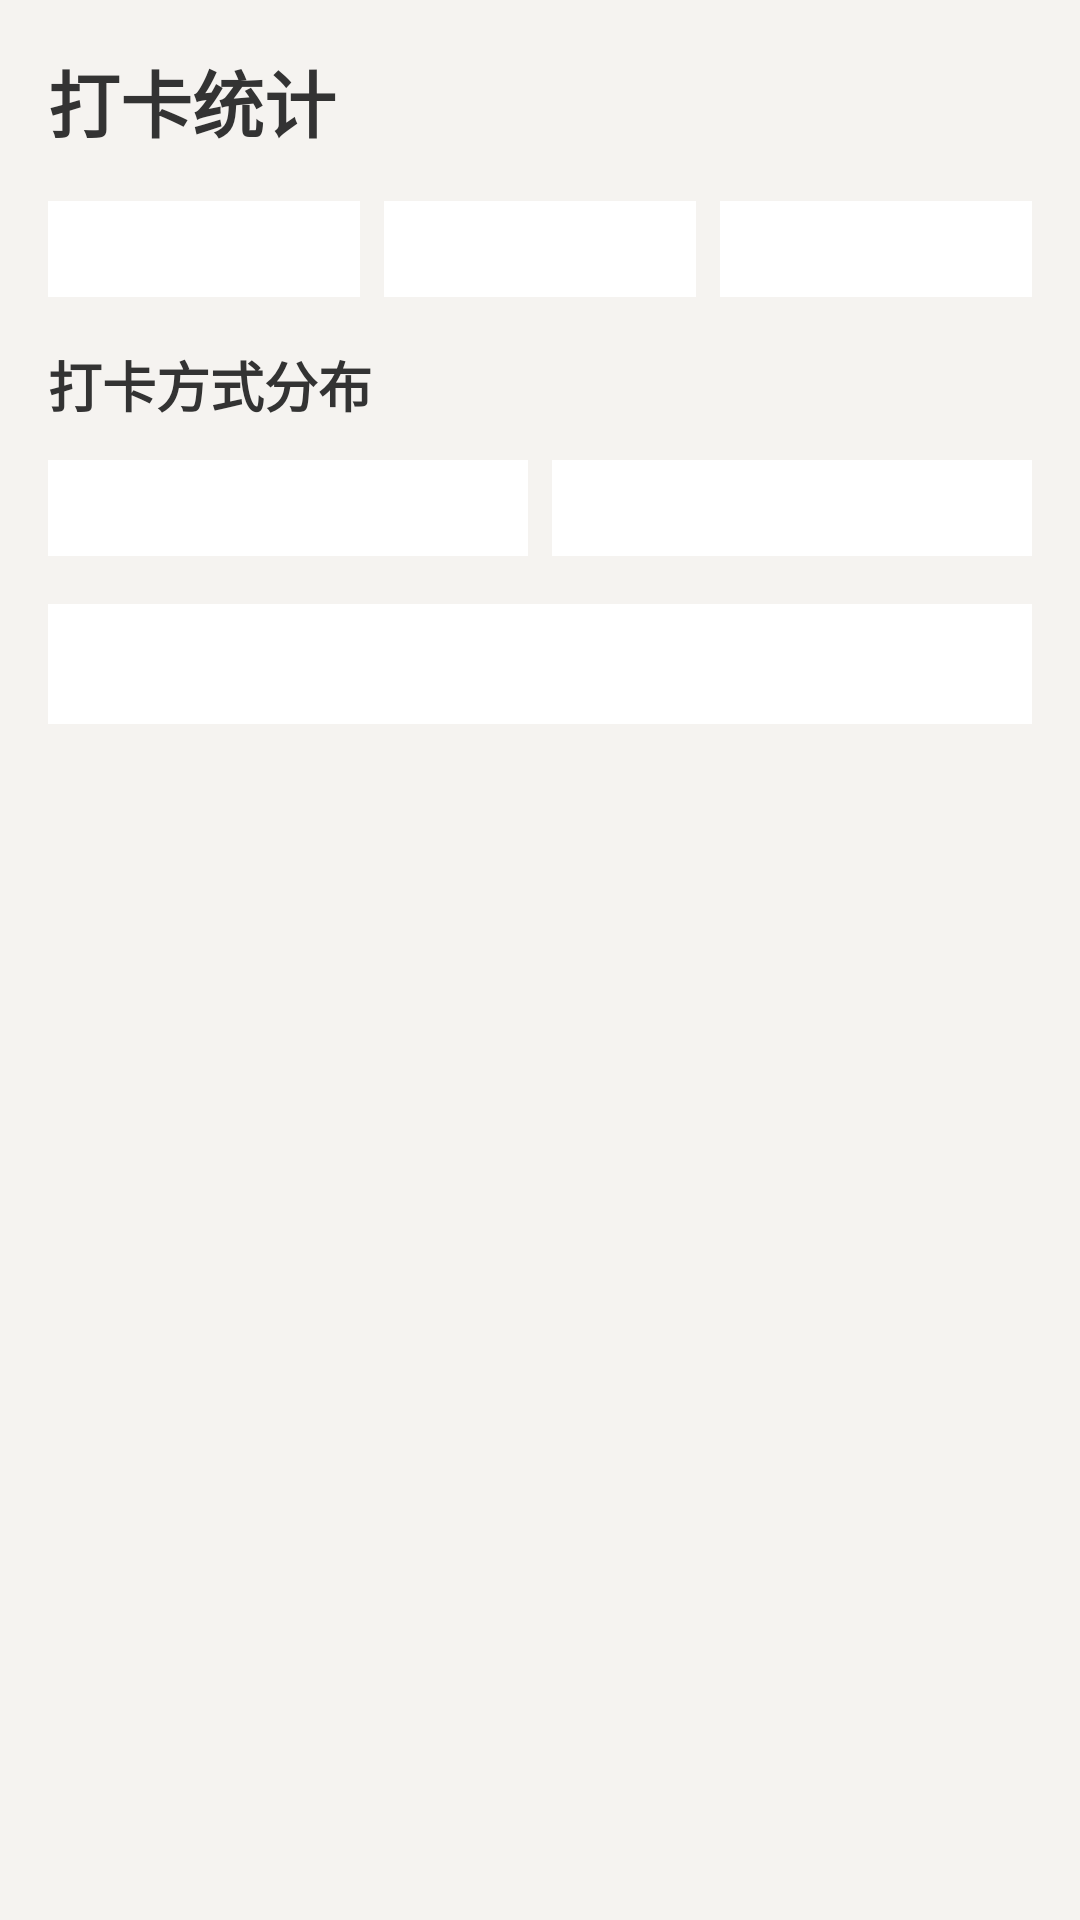

Produce the Android XML layout that renders to this screen, including the resource entries it uses.
<!-- AndroidManifest.xml: application theme Theme.NfcAttendance -->
<!-- res/layout/fragment_statistics.xml -->
<?xml version="1.0" encoding="utf-8"?>
<LinearLayout xmlns:android="http://schemas.android.com/apk/res/android"
    android:layout_width="match_parent"
    android:layout_height="match_parent"
    android:orientation="vertical"
    android:padding="16dp"
    android:background="#f5f3f0">

    <TextView
        android:layout_width="wrap_content"
        android:layout_height="wrap_content"
        android:text="打卡统计"
        android:textSize="24sp"
        android:textColor="#333"
        android:textStyle="bold"
        android:layout_marginBottom="16dp" />

    <LinearLayout
        android:layout_width="match_parent"
        android:layout_height="wrap_content"
        android:orientation="horizontal"
        android:layout_marginBottom="16dp">

        <LinearLayout
            android:layout_width="0dp"
            android:layout_height="wrap_content"
            android:layout_weight="1"
            android:gravity="center"
            android:orientation="vertical"
            android:background="#fff"
            android:padding="16dp"
            android:layout_marginEnd="4dp">
            <TextView android:text="总计" android:textSize="12sp" android:textColor="#999" />
            <TextView android:id="@+id/totalText" android:text="0" android:textSize="28sp" android:textColor="#4a90d9" android:textStyle="bold" />
        </LinearLayout>

        <LinearLayout
            android:layout_width="0dp"
            android:layout_height="wrap_content"
            android:layout_weight="1"
            android:gravity="center"
            android:orientation="vertical"
            android:background="#fff"
            android:padding="16dp"
            android:layout_marginStart="4dp"
            android:layout_marginEnd="4dp">
            <TextView android:text="今日" android:textSize="12sp" android:textColor="#999" />
            <TextView android:id="@+id/todayText" android:text="0" android:textSize="28sp" android:textColor="#4a90d9" android:textStyle="bold" />
        </LinearLayout>

        <LinearLayout
            android:layout_width="0dp"
            android:layout_height="wrap_content"
            android:layout_weight="1"
            android:gravity="center"
            android:orientation="vertical"
            android:background="#fff"
            android:padding="16dp"
            android:layout_marginStart="4dp">
            <TextView android:text="本月" android:textSize="12sp" android:textColor="#999" />
            <TextView android:id="@+id/monthText" android:text="0" android:textSize="28sp" android:textColor="#4a90d9" android:textStyle="bold" />
        </LinearLayout>
    </LinearLayout>

    <TextView
        android:layout_width="wrap_content"
        android:layout_height="wrap_content"
        android:text="打卡方式分布"
        android:textSize="18sp"
        android:textColor="#333"
        android:textStyle="bold"
        android:layout_marginBottom="12dp" />

    <LinearLayout
        android:layout_width="match_parent"
        android:layout_height="wrap_content"
        android:orientation="horizontal"
        android:layout_marginBottom="16dp">

        <LinearLayout
            android:layout_width="0dp"
            android:layout_height="wrap_content"
            android:layout_weight="1"
            android:gravity="center"
            android:orientation="vertical"
            android:background="#fff"
            android:padding="16dp"
            android:layout_marginEnd="4dp">
            <TextView android:text="手动打卡" android:textSize="13sp" android:textColor="#999" />
            <TextView android:id="@+id/manualText" android:text="0" android:textSize="24sp" android:textColor="#5fa5f0" android:textStyle="bold" />
        </LinearLayout>

        <LinearLayout
            android:layout_width="0dp"
            android:layout_height="wrap_content"
            android:layout_weight="1"
            android:gravity="center"
            android:orientation="vertical"
            android:background="#fff"
            android:padding="16dp"
            android:layout_marginStart="4dp">
            <TextView android:text="NFC刷卡" android:textSize="13sp" android:textColor="#999" />
            <TextView android:id="@+id/nfcText" android:text="0" android:textSize="24sp" android:textColor="#8a7af0" android:textStyle="bold" />
        </LinearLayout>
    </LinearLayout>

    <LinearLayout
        android:layout_width="match_parent"
        android:layout_height="wrap_content"
        android:gravity="center"
        android:orientation="vertical"
        android:background="#fff"
        android:padding="20dp">
        <TextView android:text="本月日均打卡" android:textSize="13sp" android:textColor="#999" />
        <TextView android:id="@+id/avgText" android:text="0" android:textSize="36sp" android:textColor="#4a90d9" android:textStyle="bold" />
    </LinearLayout>

</LinearLayout>
<!-- resources referenced by this layout -->
<resources>
  <style name="Theme.NfcAttendance" parent="Theme.Material3.Light.NoActionBar">
          <item name="colorPrimary">#4a90d9</item>
          <item name="colorOnPrimary">#ffffff</item>
      </style>
</resources>
